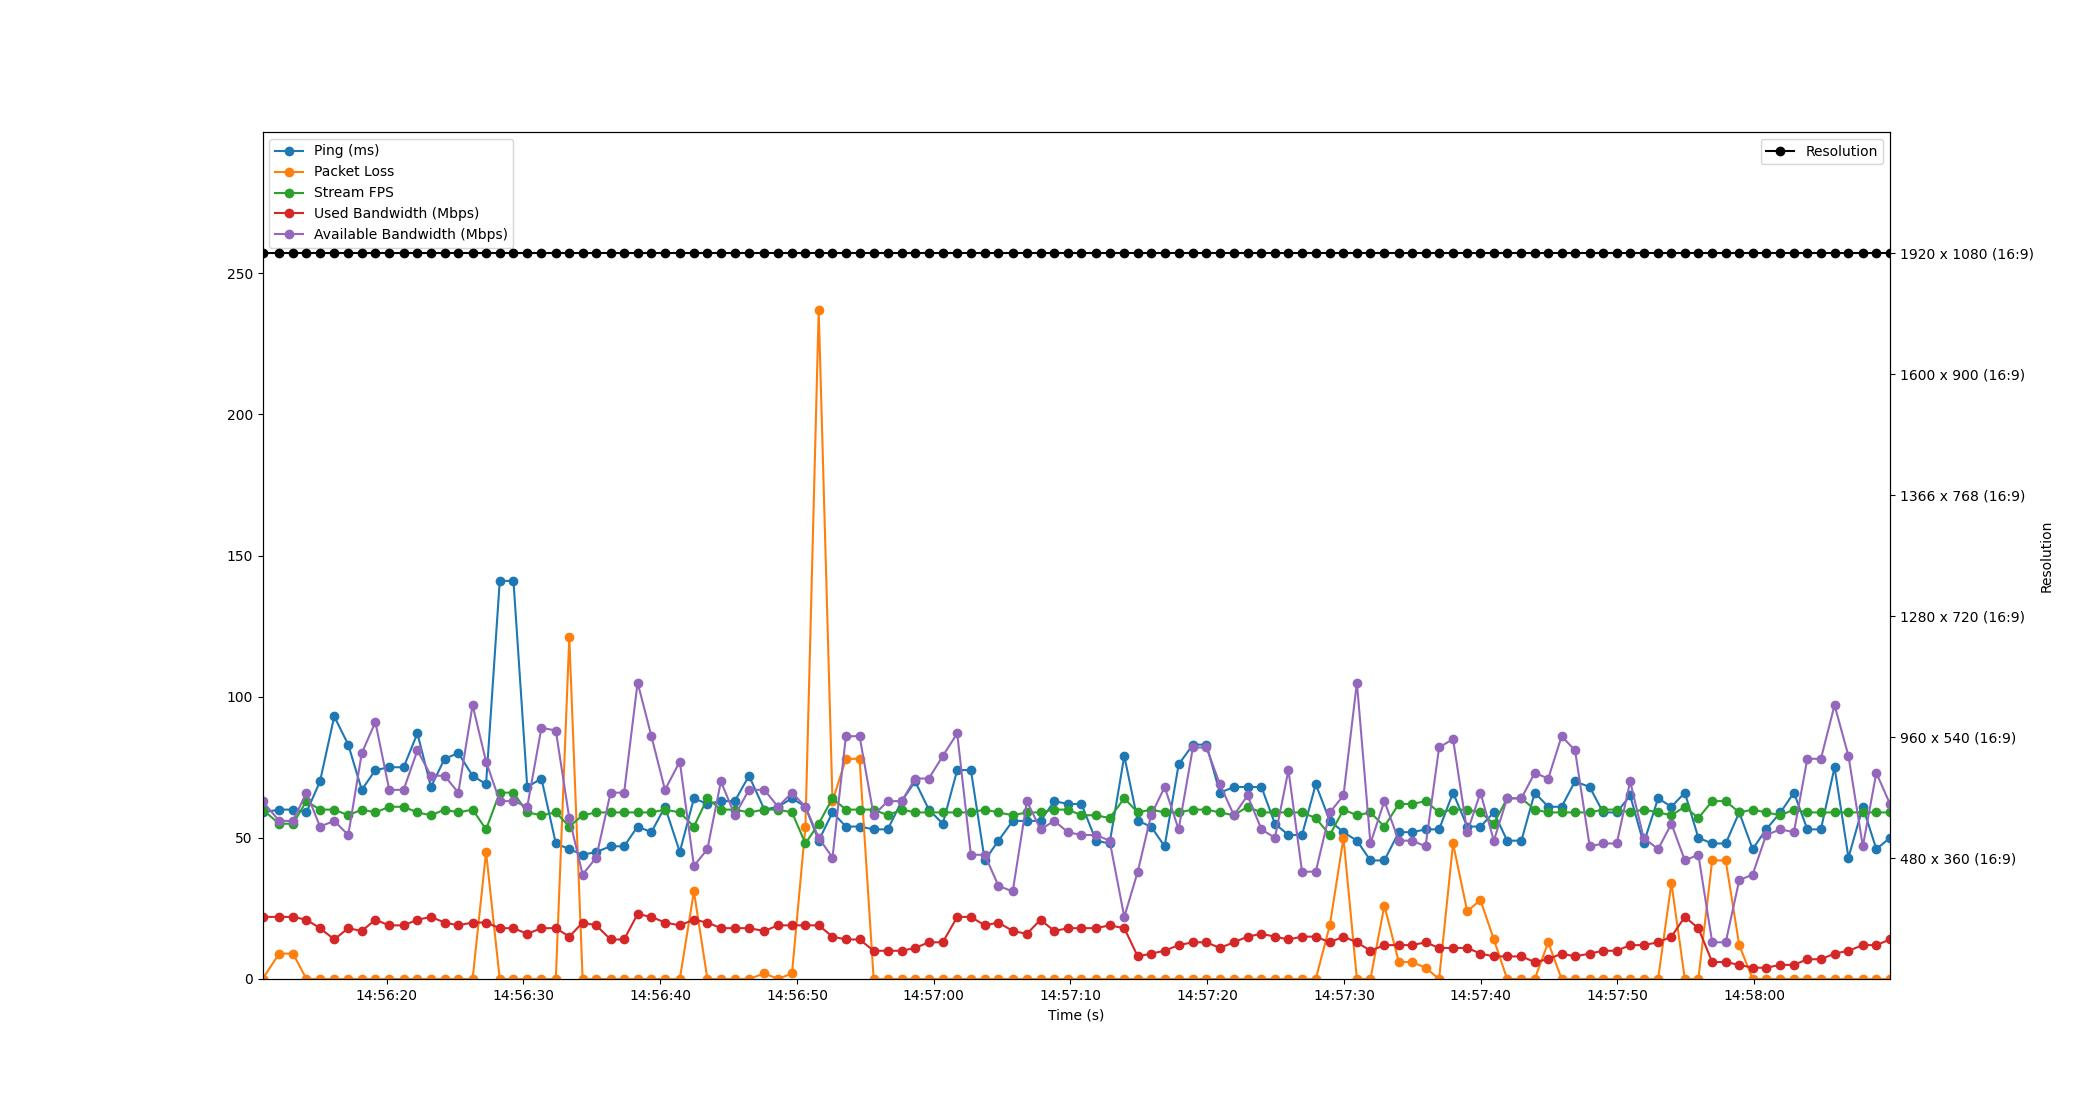

Data behind this chart, as committed beside it:
Time, Timestamp, Ping, Packet Loss, Stream FPS, Used Bandwidth, Resolution, Available Bandwidth
3.0994415283203125e-06, 2023-07-12 14:56:10.915329, 59, 0, 60, 22, 1920 x 1080 (16:9), 63
1.221, 2023-07-12 14:56:12.136615, 60, 9, 55, 22, 1920 x 1080 (16:9), 56
2.229, 2023-07-12 14:56:13.144804, 60, 9, 55, 22, 1920 x 1080 (16:9), 56
3.212, 2023-07-12 14:56:14.127551, 59, 0, 63, 21, 1920 x 1080 (16:9), 66
4.205, 2023-07-12 14:56:15.120810, 70, 0, 60, 18, 1920 x 1080 (16:9), 54
5.247, 2023-07-12 14:56:16.162367, 93, 0, 60, 14, 1920 x 1080 (16:9), 56
6.271, 2023-07-12 14:56:17.186353, 83, 0, 58, 18, 1920 x 1080 (16:9), 51
7.26, 2023-07-12 14:56:18.175169, 67, 0, 60, 17, 1920 x 1080 (16:9), 80
8.255, 2023-07-12 14:56:19.169844, 74, 0, 59, 21, 1920 x 1080 (16:9), 91
9.268, 2023-07-12 14:56:20.183503, 75, 0, 61, 19, 1920 x 1080 (16:9), 67
10.32, 2023-07-12 14:56:21.235218, 75, 0, 61, 19, 1920 x 1080 (16:9), 67
11.33, 2023-07-12 14:56:22.244667, 87, 0, 59, 21, 1920 x 1080 (16:9), 81
12.32, 2023-07-12 14:56:23.235489, 68, 0, 58, 22, 1920 x 1080 (16:9), 72
13.32, 2023-07-12 14:56:24.231276, 78, 0, 60, 20, 1920 x 1080 (16:9), 72
14.32, 2023-07-12 14:56:25.235314, 80, 0, 59, 19, 1920 x 1080 (16:9), 66
15.37, 2023-07-12 14:56:26.280414, 72, 0, 60, 20, 1920 x 1080 (16:9), 97
16.35, 2023-07-12 14:56:27.264796, 69, 45, 53, 20, 1920 x 1080 (16:9), 77
17.35, 2023-07-12 14:56:28.264945, 141, 0, 66, 18, 1920 x 1080 (16:9), 63
18.35, 2023-07-12 14:56:29.268812, 141, 0, 66, 18, 1920 x 1080 (16:9), 63
19.36, 2023-07-12 14:56:30.276472, 68, 0, 59, 16, 1920 x 1080 (16:9), 61
20.4, 2023-07-12 14:56:31.314425, 71, 0, 58, 18, 1920 x 1080 (16:9), 89
21.45, 2023-07-12 14:56:32.366469, 48, 0, 59, 18, 1920 x 1080 (16:9), 88
22.43, 2023-07-12 14:56:33.350164, 46, 121, 54, 15, 1920 x 1080 (16:9), 57
23.41, 2023-07-12 14:56:34.327043, 44, 0, 58, 20, 1920 x 1080 (16:9), 37
24.4, 2023-07-12 14:56:35.319918, 45, 0, 59, 19, 1920 x 1080 (16:9), 43
25.46, 2023-07-12 14:56:36.371133, 47, 0, 59, 14, 1920 x 1080 (16:9), 66
26.45, 2023-07-12 14:56:37.360652, 47, 0, 59, 14, 1920 x 1080 (16:9), 66
27.43, 2023-07-12 14:56:38.348658, 54, 0, 59, 23, 1920 x 1080 (16:9), 105
28.44, 2023-07-12 14:56:39.356626, 52, 0, 59, 22, 1920 x 1080 (16:9), 86
29.43, 2023-07-12 14:56:40.348808, 61, 0, 60, 20, 1920 x 1080 (16:9), 67
30.52, 2023-07-12 14:56:41.432825, 45, 0, 59, 19, 1920 x 1080 (16:9), 77
31.55, 2023-07-12 14:56:42.466062, 64, 31, 54, 21, 1920 x 1080 (16:9), 40
32.54, 2023-07-12 14:56:43.451739, 62, 0, 64, 20, 1920 x 1080 (16:9), 46
33.52, 2023-07-12 14:56:44.440146, 63, 0, 60, 18, 1920 x 1080 (16:9), 70
34.54, 2023-07-12 14:56:45.456618, 63, 0, 60, 18, 1920 x 1080 (16:9), 58
35.58, 2023-07-12 14:56:46.493910, 72, 0, 59, 18, 1920 x 1080 (16:9), 67
36.7, 2023-07-12 14:56:47.618163, 60, 2, 60, 17, 1920 x 1080 (16:9), 67
37.7, 2023-07-12 14:56:48.618707, 61, 0, 60, 19, 1920 x 1080 (16:9), 61
38.72, 2023-07-12 14:56:49.637930, 64, 2, 59, 19, 1920 x 1080 (16:9), 66
39.71, 2023-07-12 14:56:50.620818, 61, 54, 48, 19, 1920 x 1080 (16:9), 61
40.68, 2023-07-12 14:56:51.591647, 49, 237, 55, 19, 1920 x 1080 (16:9), 50
41.68, 2023-07-12 14:56:52.599715, 59, 63, 64, 15, 1920 x 1080 (16:9), 43
42.67, 2023-07-12 14:56:53.580794, 54, 78, 60, 14, 1920 x 1080 (16:9), 86
43.66, 2023-07-12 14:56:54.579119, 54, 78, 60, 14, 1920 x 1080 (16:9), 86
44.69, 2023-07-12 14:56:55.609847, 53, 0, 60, 10, 1920 x 1080 (16:9), 58
45.72, 2023-07-12 14:56:56.638887, 53, 0, 58, 10, 1920 x 1080 (16:9), 63
46.75, 2023-07-12 14:56:57.662336, 63, 0, 60, 10, 1920 x 1080 (16:9), 63
47.73, 2023-07-12 14:56:58.644550, 70, 0, 59, 11, 1920 x 1080 (16:9), 71
48.73, 2023-07-12 14:56:59.643999, 60, 0, 59, 13, 1920 x 1080 (16:9), 71
49.75, 2023-07-12 14:57:00.667100, 55, 0, 59, 13, 1920 x 1080 (16:9), 79
50.81, 2023-07-12 14:57:01.720588, 74, 0, 59, 22, 1920 x 1080 (16:9), 87
51.8, 2023-07-12 14:57:02.719886, 74, 0, 59, 22, 1920 x 1080 (16:9), 44
52.82, 2023-07-12 14:57:03.735519, 42, 0, 60, 19, 1920 x 1080 (16:9), 44
53.82, 2023-07-12 14:57:04.736816, 49, 0, 59, 20, 1920 x 1080 (16:9), 33
54.86, 2023-07-12 14:57:05.778895, 56, 0, 58, 17, 1920 x 1080 (16:9), 31
55.9, 2023-07-12 14:57:06.816865, 56, 0, 59, 16, 1920 x 1080 (16:9), 63
56.9, 2023-07-12 14:57:07.812911, 56, 0, 59, 21, 1920 x 1080 (16:9), 53
57.91, 2023-07-12 14:57:08.820673, 63, 0, 60, 17, 1920 x 1080 (16:9), 56
58.9, 2023-07-12 14:57:09.818540, 62, 0, 60, 18, 1920 x 1080 (16:9), 52
59.89, 2023-07-12 14:57:10.807097, 62, 0, 58, 18, 1920 x 1080 (16:9), 51
... 59 more rows
